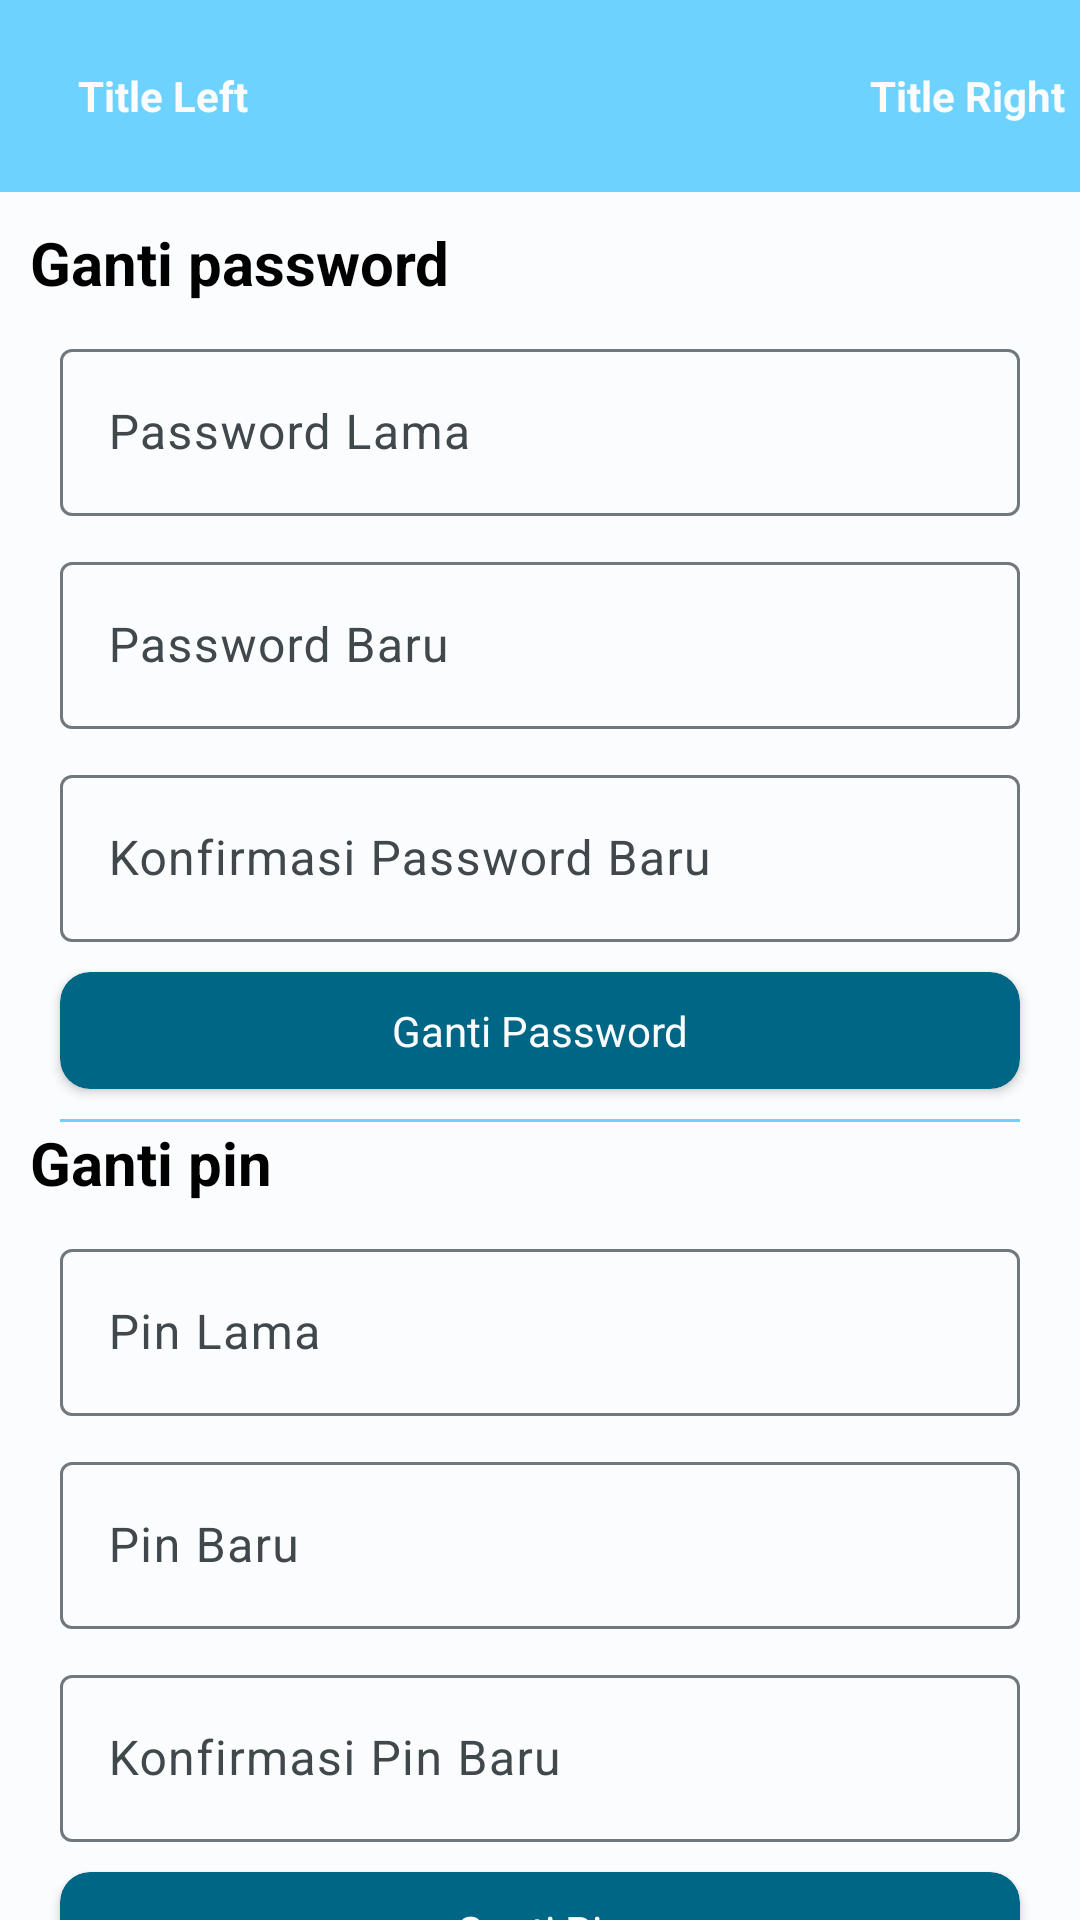

The Android layout XML behind this screen, and the referenced resources:
<!-- AndroidManifest.xml: application theme AppTheme -->
<!-- res/layout/activity_security.xml -->
<?xml version="1.0" encoding="utf-8"?>
<androidx.constraintlayout.widget.ConstraintLayout xmlns:android="http://schemas.android.com/apk/res/android"
    xmlns:app="http://schemas.android.com/apk/res-auto"
    xmlns:tools="http://schemas.android.com/tools"
    android:layout_width="match_parent"
    android:layout_height="match_parent"
    android:background="@color/md_theme_light_background"
    tools:context=".module.security.SecurityActivity">

    <include
        android:id="@+id/actionBarCustom"
        layout="@layout/actionbar_custom" />

    <ScrollView
        android:layout_width="match_parent"
        android:layout_height="wrap_content"
        app:layout_constraintTop_toBottomOf="@id/actionBarCustom"
        tools:context=".module.security.SecurityActivity">

        <androidx.constraintlayout.widget.ConstraintLayout
            android:layout_width="match_parent"
            android:layout_height="wrap_content"
            android:layout_margin="10dp">

            <TextView
                android:id="@+id/lblPassword"
                android:layout_width="wrap_content"
                android:layout_height="wrap_content"
                android:text="Ganti password"
                android:textColor="@android:color/black"
                android:textSize="20sp"
                android:textStyle="bold"
                app:layout_constraintStart_toStartOf="parent"
                app:layout_constraintTop_toTopOf="parent" />

            <com.google.android.material.textfield.TextInputLayout
                android:id="@+id/tilOldPassword"
                android:layout_width="match_parent"
                android:layout_height="wrap_content"
                android:layout_margin="10dp"
                android:hint="Password Lama"
                app:layout_constraintEnd_toEndOf="parent"
                app:layout_constraintStart_toStartOf="parent"
                app:layout_constraintTop_toBottomOf="@id/lblPassword">

                <com.google.android.material.textfield.TextInputEditText
                    android:id="@+id/etOldPassword"
                    android:layout_width="match_parent"
                    android:layout_height="wrap_content"
                    android:inputType="textPassword"
                    android:textColor="@color/md_theme_dark_background" />

            </com.google.android.material.textfield.TextInputLayout>

            <com.google.android.material.textfield.TextInputLayout
                android:id="@+id/tilNewPassword"
                android:layout_width="match_parent"
                android:layout_height="wrap_content"
                android:layout_margin="10dp"
                android:hint="Password Baru"
                app:layout_constraintEnd_toEndOf="parent"
                app:layout_constraintStart_toStartOf="parent"
                app:layout_constraintTop_toBottomOf="@id/tilOldPassword">

                <com.google.android.material.textfield.TextInputEditText
                    android:id="@+id/etNewPassword"
                    android:layout_width="match_parent"
                    android:layout_height="wrap_content"
                    android:inputType="textPassword"
                    android:textColor="@color/md_theme_dark_background" />

            </com.google.android.material.textfield.TextInputLayout>

            <com.google.android.material.textfield.TextInputLayout
                android:id="@+id/tilConfirmPassword"
                android:layout_width="match_parent"
                android:layout_height="wrap_content"
                android:layout_margin="10dp"
                android:hint="Konfirmasi Password Baru"
                app:layout_constraintEnd_toEndOf="parent"
                app:layout_constraintStart_toStartOf="parent"
                app:layout_constraintTop_toBottomOf="@id/tilNewPassword">

                <com.google.android.material.textfield.TextInputEditText
                    android:id="@+id/etConfirmPassword"
                    android:layout_width="match_parent"
                    android:layout_height="wrap_content"
                    android:inputType="textPassword"
                    android:textColor="@color/md_theme_dark_background" />

            </com.google.android.material.textfield.TextInputLayout>


            <androidx.cardview.widget.CardView
                android:id="@+id/cvChangePassword"
                android:layout_width="match_parent"
                android:layout_height="wrap_content"
                android:layout_margin="10dp"
                android:layout_marginTop="10dp"
                app:cardBackgroundColor="@color/md_theme_light_primary"
                app:cardCornerRadius="10dp"
                app:layout_constraintEnd_toEndOf="parent"
                app:layout_constraintStart_toStartOf="parent"
                app:layout_constraintTop_toBottomOf="@id/tilConfirmPassword">

                <TextView
                    android:layout_width="match_parent"
                    android:layout_height="wrap_content"
                    android:layout_marginStart="30dp"
                    android:layout_marginTop="10dp"
                    android:layout_marginEnd="30dp"
                    android:layout_marginBottom="10dp"
                    android:gravity="center"
                    android:text="Ganti Password"
                    android:textColor="@color/md_theme_light_background"
                    android:textSize="14sp" />
            </androidx.cardview.widget.CardView>

            <View
                android:id="@+id/v1"
                android:layout_width="match_parent"
                android:layout_height="1dp"
                android:layout_margin="10dp"
                android:background="@color/md_theme_dark_primary"
                app:layout_constraintTop_toBottomOf="@id/cvChangePassword" />


            <TextView
                android:id="@+id/lblPin"
                android:layout_width="wrap_content"
                android:layout_height="wrap_content"
                android:text="Ganti pin"
                android:textColor="@android:color/black"
                android:textSize="20sp"
                android:textStyle="bold"
                app:layout_constraintStart_toStartOf="parent"
                app:layout_constraintTop_toBottomOf="@id/v1" />

            <com.google.android.material.textfield.TextInputLayout
                android:id="@+id/tilOldPin"
                android:layout_width="match_parent"
                android:layout_height="wrap_content"
                android:layout_margin="10dp"
                android:hint="Pin Lama"
                app:layout_constraintEnd_toEndOf="parent"
                app:layout_constraintStart_toStartOf="parent"
                app:layout_constraintTop_toBottomOf="@id/lblPin">

                <com.google.android.material.textfield.TextInputEditText
                    android:id="@+id/etOldPin"
                    android:layout_width="match_parent"
                    android:layout_height="wrap_content"
                    android:inputType="numberPassword"
                    android:textColor="@color/md_theme_dark_background" />

            </com.google.android.material.textfield.TextInputLayout>

            <com.google.android.material.textfield.TextInputLayout
                android:id="@+id/tilNewPin"
                android:layout_width="match_parent"
                android:layout_height="wrap_content"
                android:layout_margin="10dp"
                android:hint="Pin Baru"
                app:layout_constraintEnd_toEndOf="parent"
                app:layout_constraintStart_toStartOf="parent"
                app:layout_constraintTop_toBottomOf="@id/tilOldPin">

                <com.google.android.material.textfield.TextInputEditText
                    android:id="@+id/etNewPin"
                    android:layout_width="match_parent"
                    android:layout_height="wrap_content"
                    android:inputType="numberPassword"
                    android:textColor="@color/md_theme_dark_background" />

            </com.google.android.material.textfield.TextInputLayout>

            <com.google.android.material.textfield.TextInputLayout
                android:id="@+id/tilConfirmPin"
                android:layout_width="match_parent"
                android:layout_height="wrap_content"
                android:layout_margin="10dp"
                android:hint="Konfirmasi Pin Baru"
                app:layout_constraintEnd_toEndOf="parent"
                app:layout_constraintStart_toStartOf="parent"
                app:layout_constraintTop_toBottomOf="@id/tilNewPin">

                <com.google.android.material.textfield.TextInputEditText
                    android:id="@+id/etConfirmPin"
                    android:layout_width="match_parent"
                    android:layout_height="wrap_content"
                    android:inputType="numberPassword"
                    android:textColor="@color/md_theme_dark_background" />

            </com.google.android.material.textfield.TextInputLayout>


            <androidx.cardview.widget.CardView
                android:id="@+id/cvChangePin"
                android:layout_width="match_parent"
                android:layout_height="wrap_content"
                android:layout_margin="10dp"
                android:layout_marginTop="10dp"
                app:cardBackgroundColor="@color/md_theme_light_primary"
                app:cardCornerRadius="10dp"
                app:layout_constraintEnd_toEndOf="parent"
                app:layout_constraintStart_toStartOf="parent"
                app:layout_constraintTop_toBottomOf="@id/tilConfirmPin">

                <TextView
                    android:layout_width="match_parent"
                    android:layout_height="wrap_content"
                    android:layout_marginStart="30dp"
                    android:layout_marginTop="10dp"
                    android:layout_marginEnd="30dp"
                    android:layout_marginBottom="10dp"
                    android:gravity="center"
                    android:text="Ganti Pin"
                    android:textColor="@color/md_theme_light_background"
                    android:textSize="14sp" />
            </androidx.cardview.widget.CardView>
        </androidx.constraintlayout.widget.ConstraintLayout>

    </ScrollView>
</androidx.constraintlayout.widget.ConstraintLayout>
<!-- res/layout/actionbar_custom.xml (included above) -->
<?xml version="1.0" encoding="utf-8"?>
<androidx.appcompat.widget.Toolbar xmlns:android="http://schemas.android.com/apk/res/android"
    xmlns:app="http://schemas.android.com/apk/res-auto"
    android:id="@+id/toolbar"
    android:layout_width="match_parent"
    android:layout_height="?attr/actionBarSize"
    android:background="@color/md_theme_dark_primary">

    <androidx.constraintlayout.widget.ConstraintLayout
        android:layout_width="match_parent"
        android:layout_height="wrap_content">

        <androidx.cardview.widget.CardView
            android:id="@+id/cvBack"
            android:layout_width="wrap_content"
            android:layout_height="wrap_content"
            app:cardBackgroundColor="@color/md_theme_dark_primary"
            app:cardCornerRadius="5dp"
            android:layout_margin="5dp"
            app:cardElevation="5dp"
            app:layout_constraintBottom_toBottomOf="parent"
            app:layout_constraintStart_toStartOf="parent"
            app:layout_constraintTop_toTopOf="parent">

            <ImageView
                android:layout_width="wrap_content"
                android:layout_height="wrap_content"
                android:src="@drawable/ic_action_back" />

        </androidx.cardview.widget.CardView>

        <TextView
            android:id="@+id/tvLeftTitle"
            android:layout_width="wrap_content"
            android:layout_height="wrap_content"
            android:layout_margin="5dp"
            android:text="Title Left"
            android:textColor="@color/md_theme_light_background"
            android:textStyle="bold"
            app:layout_constraintBottom_toBottomOf="parent"
            app:layout_constraintStart_toEndOf="@id/cvBack"
            app:layout_constraintTop_toTopOf="parent" />

        <TextView
            android:id="@+id/tvRightTitle"
            android:layout_width="wrap_content"
            android:layout_height="wrap_content"
            android:layout_margin="5dp"
            android:text="Title Right"
            android:textColor="@color/md_theme_light_background"
            android:textStyle="bold"
            app:layout_constraintBottom_toBottomOf="parent"
            app:layout_constraintEnd_toEndOf="parent"
            app:layout_constraintTop_toTopOf="parent" />


    </androidx.constraintlayout.widget.ConstraintLayout>
</androidx.appcompat.widget.Toolbar>
<!-- resources referenced by this layout -->
<resources>
  <color name="md_theme_dark_background">#191C1E</color>
  <color name="md_theme_dark_primary">#6ED2FF</color>
  <color name="md_theme_light_background">#FBFCFE</color>
  <color name="md_theme_light_primary">#006686</color>
  <color name="md_theme_light_onPrimary">#FFFFFF</color>
  <color name="md_theme_light_primaryContainer">#BFE8FF</color>
  <color name="md_theme_light_onPrimaryContainer">#001F2B</color>
  <color name="md_theme_light_secondary">#4D616C</color>
  <color name="md_theme_light_onSecondary">#FFFFFF</color>
  <color name="md_theme_light_secondaryContainer">#D0E6F3</color>
  <color name="md_theme_light_onSecondaryContainer">#081E27</color>
  <color name="md_theme_light_tertiary">#5E5A7D</color>
  <color name="md_theme_light_onTertiary">#FFFFFF</color>
  <color name="md_theme_light_tertiaryContainer">#E4DFFF</color>
  <color name="md_theme_light_onTertiaryContainer">#1A1836</color>
  <color name="md_theme_light_error">#BA1A1A</color>
  <color name="md_theme_light_errorContainer">#FFDAD6</color>
  <color name="md_theme_light_onError">#FFFFFF</color>
  <color name="md_theme_light_onErrorContainer">#410002</color>
  <color name="md_theme_light_onBackground">#191C1E</color>
  <color name="md_theme_light_outline">#70787D</color>
  <color name="md_theme_light_inverseOnSurface">#F0F1F3</color>
  <color name="md_theme_light_inverseSurface">#2E3133</color>
  <color name="md_theme_light_surface">#F8F9FB</color>
  <color name="md_theme_light_onSurface">#191C1E</color>
  <color name="md_theme_light_surfaceVariant">#DCE3E9</color>
  <color name="md_theme_light_onSurfaceVariant">#40484C</color>
  <color name="md_theme_light_inversePrimary">#6ED2FF</color>
</resources>
